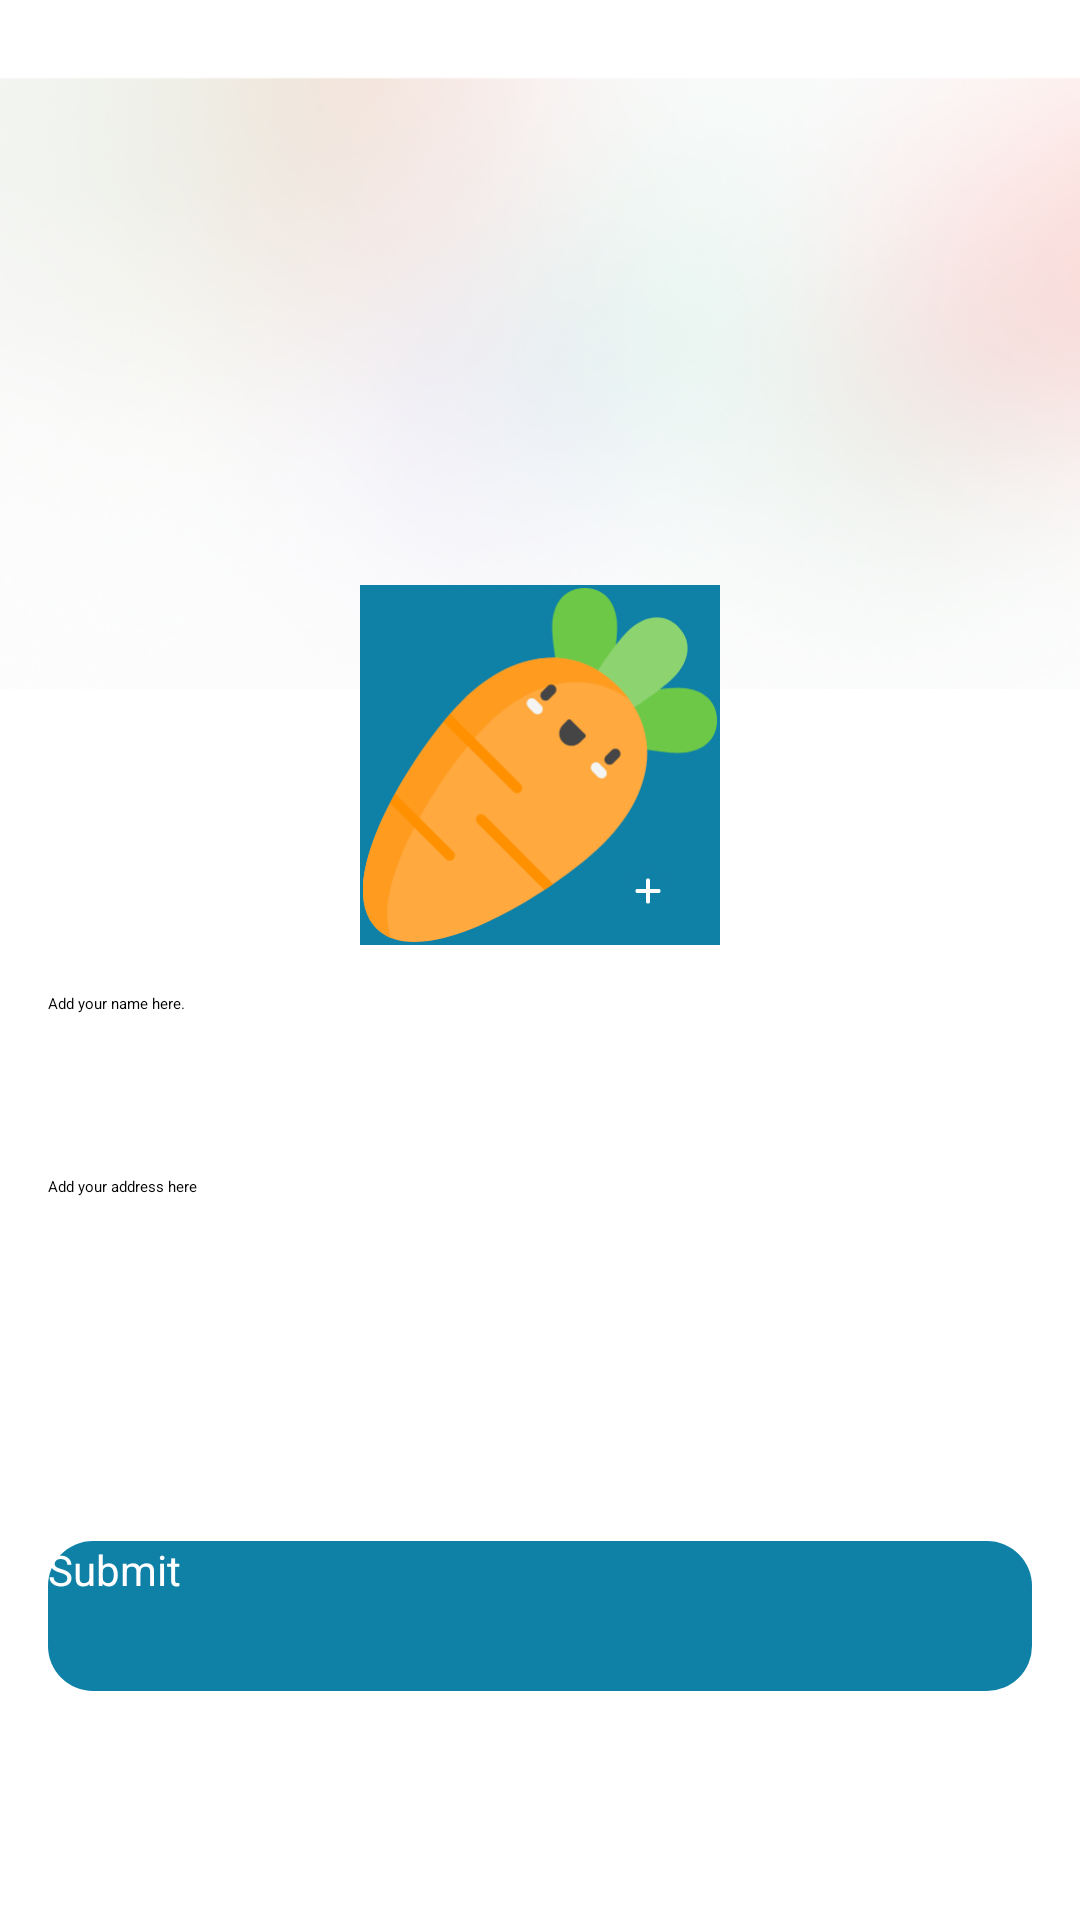

The Android layout XML behind this screen, and the referenced resources:
<!-- AndroidManifest.xml: application theme Theme.App.Starting -->
<!-- res/layout/fragment_user_info.xml -->
<?xml version="1.0" encoding="utf-8"?>
<androidx.constraintlayout.widget.ConstraintLayout
    xmlns:android="http://schemas.android.com/apk/res/android"
    xmlns:tools="http://schemas.android.com/tools"
    android:layout_width="match_parent"
    android:layout_height="match_parent"
    xmlns:app="http://schemas.android.com/apk/res-auto"
    tools:context=".ui.fragments.UserInfoFragment">

    <ImageView
        android:id="@+id/imageView2"
        android:layout_width="wrap_content"
        android:layout_height="wrap_content"
        android:src="@drawable/veg_blur_img"
        app:layout_constraintEnd_toEndOf="parent"
        app:layout_constraintStart_toStartOf="parent"
        app:layout_constraintTop_toTopOf="parent" />

    <ImageView
        android:id="@+id/userProfileImage"
        android:layout_width="120dp"
        android:layout_height="120dp"
        android:src="@drawable/ic_profile"
        android:scaleType="centerCrop"
        android:background="@color/blue"
        android:padding="1dp"
        app:layout_constraintBottom_toBottomOf="@+id/imageView2"
        app:layout_constraintEnd_toEndOf="parent"
        app:layout_constraintStart_toStartOf="parent"
        app:layout_constraintTop_toBottomOf="@+id/imageView2" />

    <ImageView
        android:id="@+id/addNewUserProfileImage"
        android:layout_width="wrap_content"
        android:layout_height="wrap_content"
        android:layout_marginEnd="12dp"
        android:layout_marginBottom="6dp"
        android:src="@drawable/ic_add"
        app:layout_constraintBottom_toBottomOf="@+id/userProfileImage"
        app:layout_constraintEnd_toEndOf="@+id/userProfileImage" />

    <EditText
        android:id="@+id/userName_et"
        android:layout_width="0dp"
        android:layout_height="45dp"
        android:layout_marginStart="8dp"
        android:layout_marginTop="16dp"
        android:layout_marginEnd="8dp"
        android:hint="Add your name here."
        android:paddingStart="8dp"
        android:paddingEnd="8dp"
        app:layout_constraintEnd_toEndOf="parent"
        app:layout_constraintStart_toStartOf="parent"
        app:layout_constraintTop_toBottomOf="@+id/userProfileImage" />

    <androidx.constraintlayout.widget.ConstraintLayout
        android:id="@+id/selectLocationContainer"
        android:layout_width="0dp"
        android:layout_height="45dp"
        android:layout_marginStart="8dp"
        android:layout_marginTop="16dp"
        android:layout_marginEnd="8dp"
        app:layout_constraintEnd_toEndOf="parent"
        app:layout_constraintStart_toStartOf="parent"
        app:layout_constraintTop_toBottomOf="@+id/userName_et">

        <EditText
            android:id="@+id/selectLocation_et"
            android:layout_width="match_parent"
            android:layout_height="match_parent"
            android:ellipsize="end"
            android:enabled="true"
            android:hint="Add your address here"
            android:inputType="text"
            android:maxLines="1"
            android:paddingStart="8dp"
            android:paddingEnd="48dp"
             />

    </androidx.constraintlayout.widget.ConstraintLayout>

    <ProgressBar
        android:id="@+id/progressBar"
        android:layout_width="wrap_content"
        android:layout_height="wrap_content"
        android:layout_gravity="center"
        android:indeterminateTint="@color/blue"
        android:visibility="gone"
        app:layout_constraintBottom_toBottomOf="parent"
        app:layout_constraintTop_toTopOf="parent"
        app:layout_constraintEnd_toEndOf="parent"
        app:layout_constraintStart_toStartOf="parent"/>

    <androidx.appcompat.widget.AppCompatButton
        android:id="@+id/userInfoSubmit_btn"
        android:layout_width="0dp"
        android:layout_height="50dp"
        android:layout_marginStart="16dp"
        android:layout_marginEnd="16dp"
        android:background="@drawable/button_style"
        android:foreground="?android:attr/selectableItemBackground"
        android:text="Submit"
        android:textColor="@color/white"
        android:textSize="14sp"
        app:layout_constraintBottom_toBottomOf="parent"
        app:layout_constraintEnd_toEndOf="parent"
        app:layout_constraintStart_toStartOf="parent"
        app:layout_constraintTop_toBottomOf="@+id/selectLocationContainer" />

</androidx.constraintlayout.widget.ConstraintLayout>
<!-- resources referenced by this layout -->
<resources>
  <color name="blue">#1081a6</color>
  <color name="white">#FFFFFFFF</color>
  <!-- drawable button_style (drawable) -->
  <?xml version="1.0" encoding="utf-8"?>
  <ripple xmlns:android="http://schemas.android.com/apk/res/android"
      xmlns:tools="http://schemas.android.com/tools"
      android:color="@color/grey"
      tools:targetApi="lollipop">
      <item android:id="@android:id/mask">
          <shape android:shape="rectangle">
              <solid android:color="@color/grey" />
          </shape>
      </item>
      <item
          android:id="@android:id/background">
          <shape android:shape="rectangle">
              <corners android:radius="15sp" />
              <solid android:color="@color/blue" />
          </shape>
      </item>
  </ripple>
  <!-- drawable ic_add (drawable) -->
  <vector android:height="24dp" android:viewportHeight="24"
      android:viewportWidth="24" android:width="24dp" xmlns:android="http://schemas.android.com/apk/res/android">
      <path android:fillColor="#ffffff" android:pathData="M12,12m-5.76,0a5.76,5.76 0,1 1,11.52 0a5.76,5.76 0,1 1,-11.52 0"/>
      <path android:fillColor="@color/blue" android:pathData="m12,4.3a7.7,7.7 0,1 0,7.7 7.7,7.7091 7.7091,0 0,0 -7.7,-7.7zM15.5,12.7l-2.8,0l0,2.8a0.7,0.7 0,0 1,-1.4 0l0,-2.8l-2.8,0a0.7,0.7 0,0 1,0 -1.4l2.8,0l0,-2.8a0.7,0.7 0,0 1,1.4 0l0,2.8l2.8,0a0.7,0.7 0,0 1,0 1.4z"/>
  </vector>
  <!-- drawable ic_profile: vector/xml drawable (drawable, 3763 chars, omitted) -->
  <!-- drawable veg_blur_img: png bitmap (drawable, 55700 bytes) -->
  <style name="Theme.App.Starting" parent="Theme.SplashScreen">
          
          <item name="windowSplashScreenAnimatedIcon">@drawable/splash_screen</item>
          
          <item name="windowSplashScreenBackground">@color/blue</item>
          
          <item name="postSplashScreenTheme">@style/Base.Theme.Eshop</item>
      </style>
  <color name="grey">#F2F3F2</color>
  <style name="Base.Theme.Eshop" parent="Theme.AppCompat.Light.NoActionBar">
          
          <item name="colorPrimary">@color/blue</item>
          <item name="colorPrimaryVariant">@color/blue</item>
          <item name="colorOnPrimary">@color/white</item>
          
          <item name="colorSecondary">@color/blue</item>
          <item name="colorSecondaryVariant">@color/blue</item>
          <item name="colorOnSecondary">@color/black</item>
          
          <item name="android:statusBarColor">@android:color/transparent</item>
          
          <item name="android:windowDrawsSystemBarBackgrounds">true</item>
          <item name="android:windowTranslucentStatus">false</item>
          <item name="android:windowLightStatusBar">true</item>
          <item name="bottomSheetDialogTheme">@style/AppBottomSheetDialogTheme</item>
      </style>
  <color name="black">#181725</color>
  <style name="AppBottomSheetDialogTheme" parent="Theme.Design.Light.BottomSheetDialog">
          <item name="bottomSheetStyle">@style/AppModalStyle</item>
      </style>
  <style name="AppModalStyle" parent="Widget.Design.BottomSheet.Modal">
          <item name="android:background">@drawable/bottom_sheet_dialog_shape</item>
      </style>
</resources>
